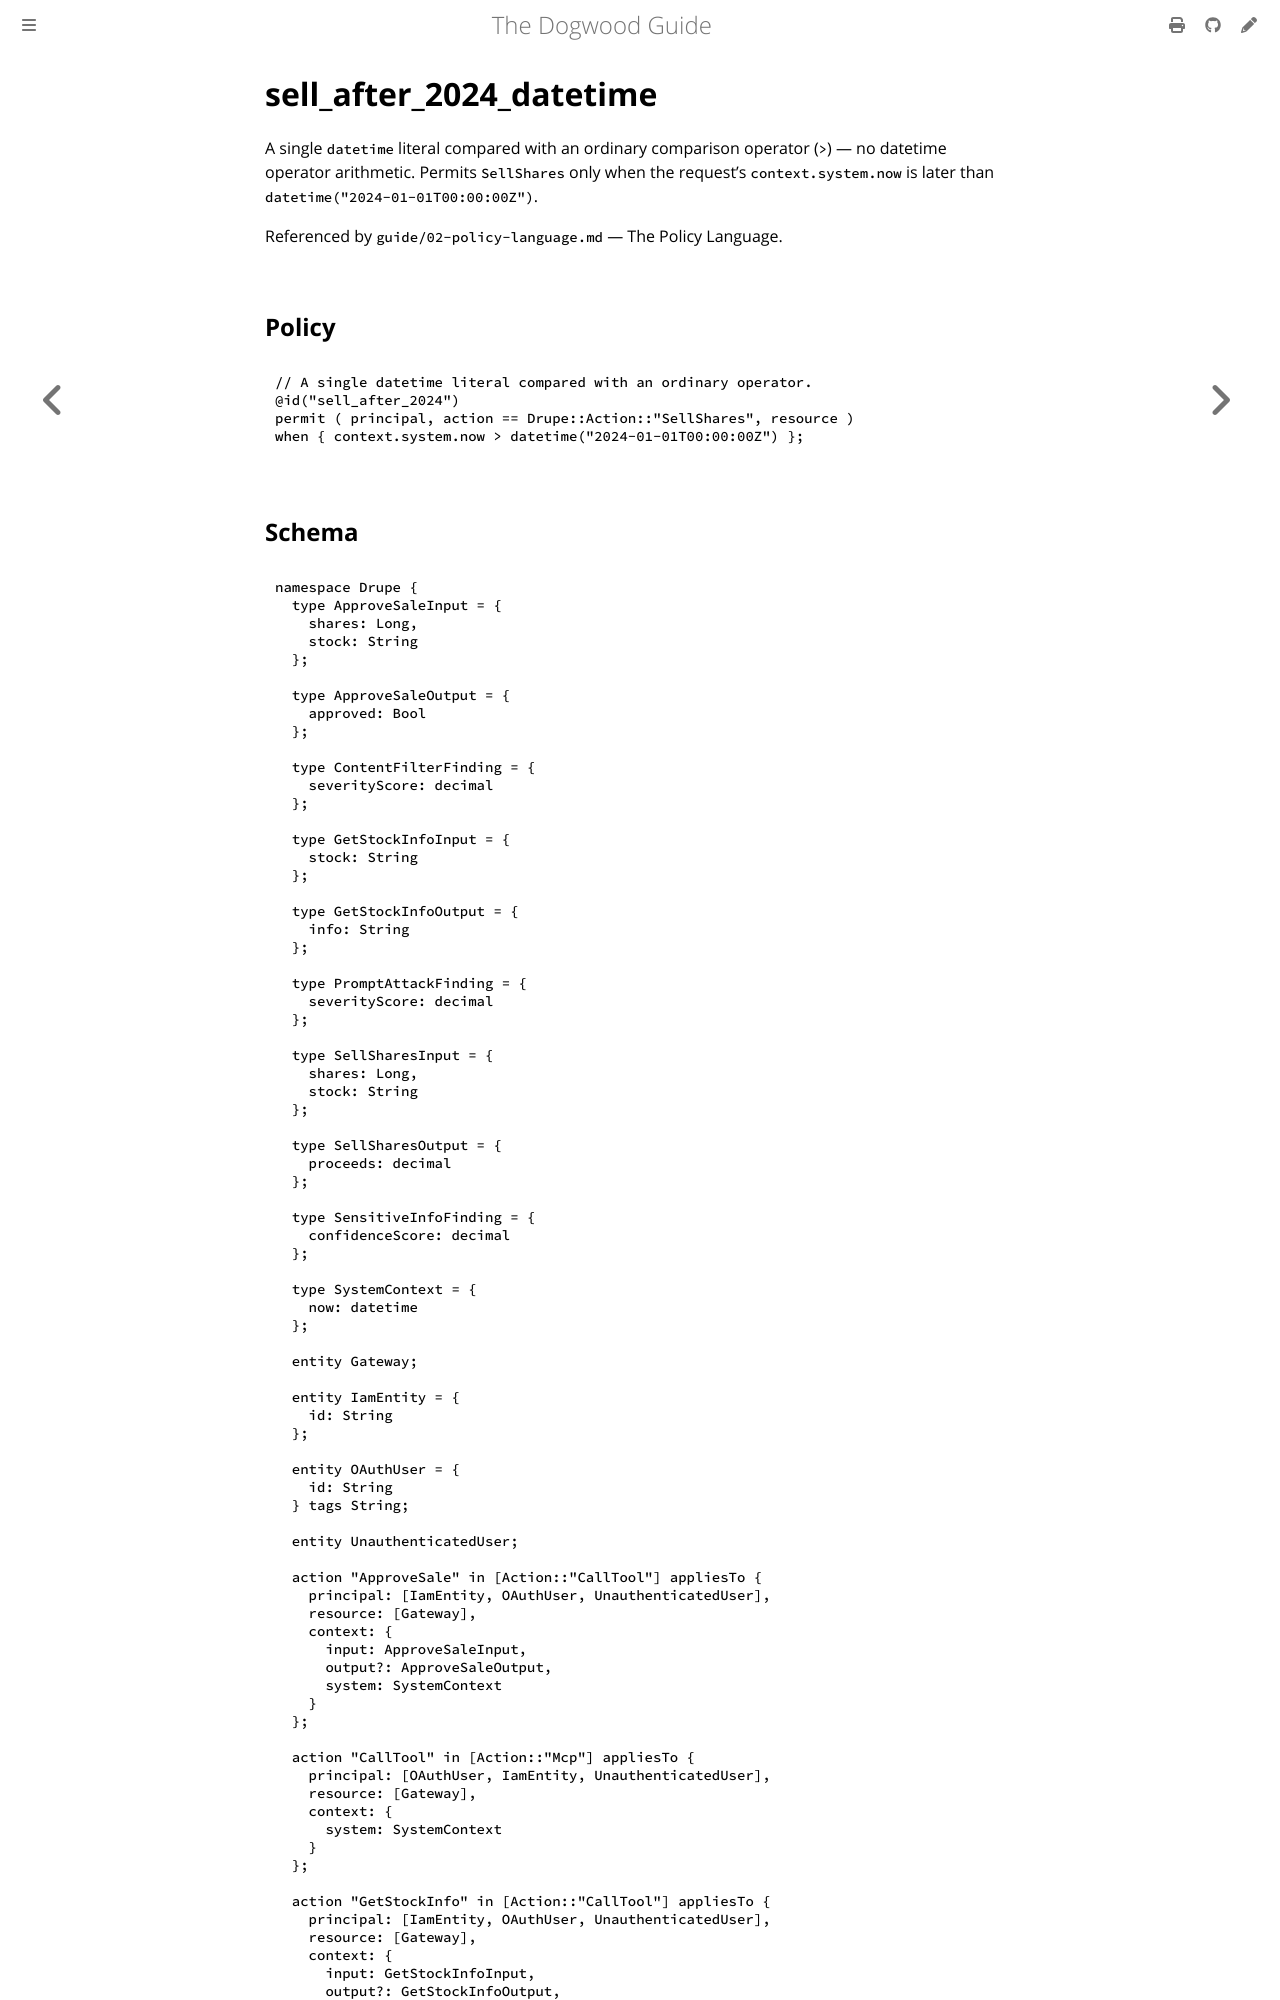

repository: edwardbenitez/dogwood-demo · page: examples/sell_after_2024_datetime.html · generator: mdbook

# sell_after_2024_datetime

A single `datetime` literal compared with an ordinary comparison operator
(`>`) — no datetime operator arithmetic. Permits `SellShares` only when the
request's `context.system.now` is
